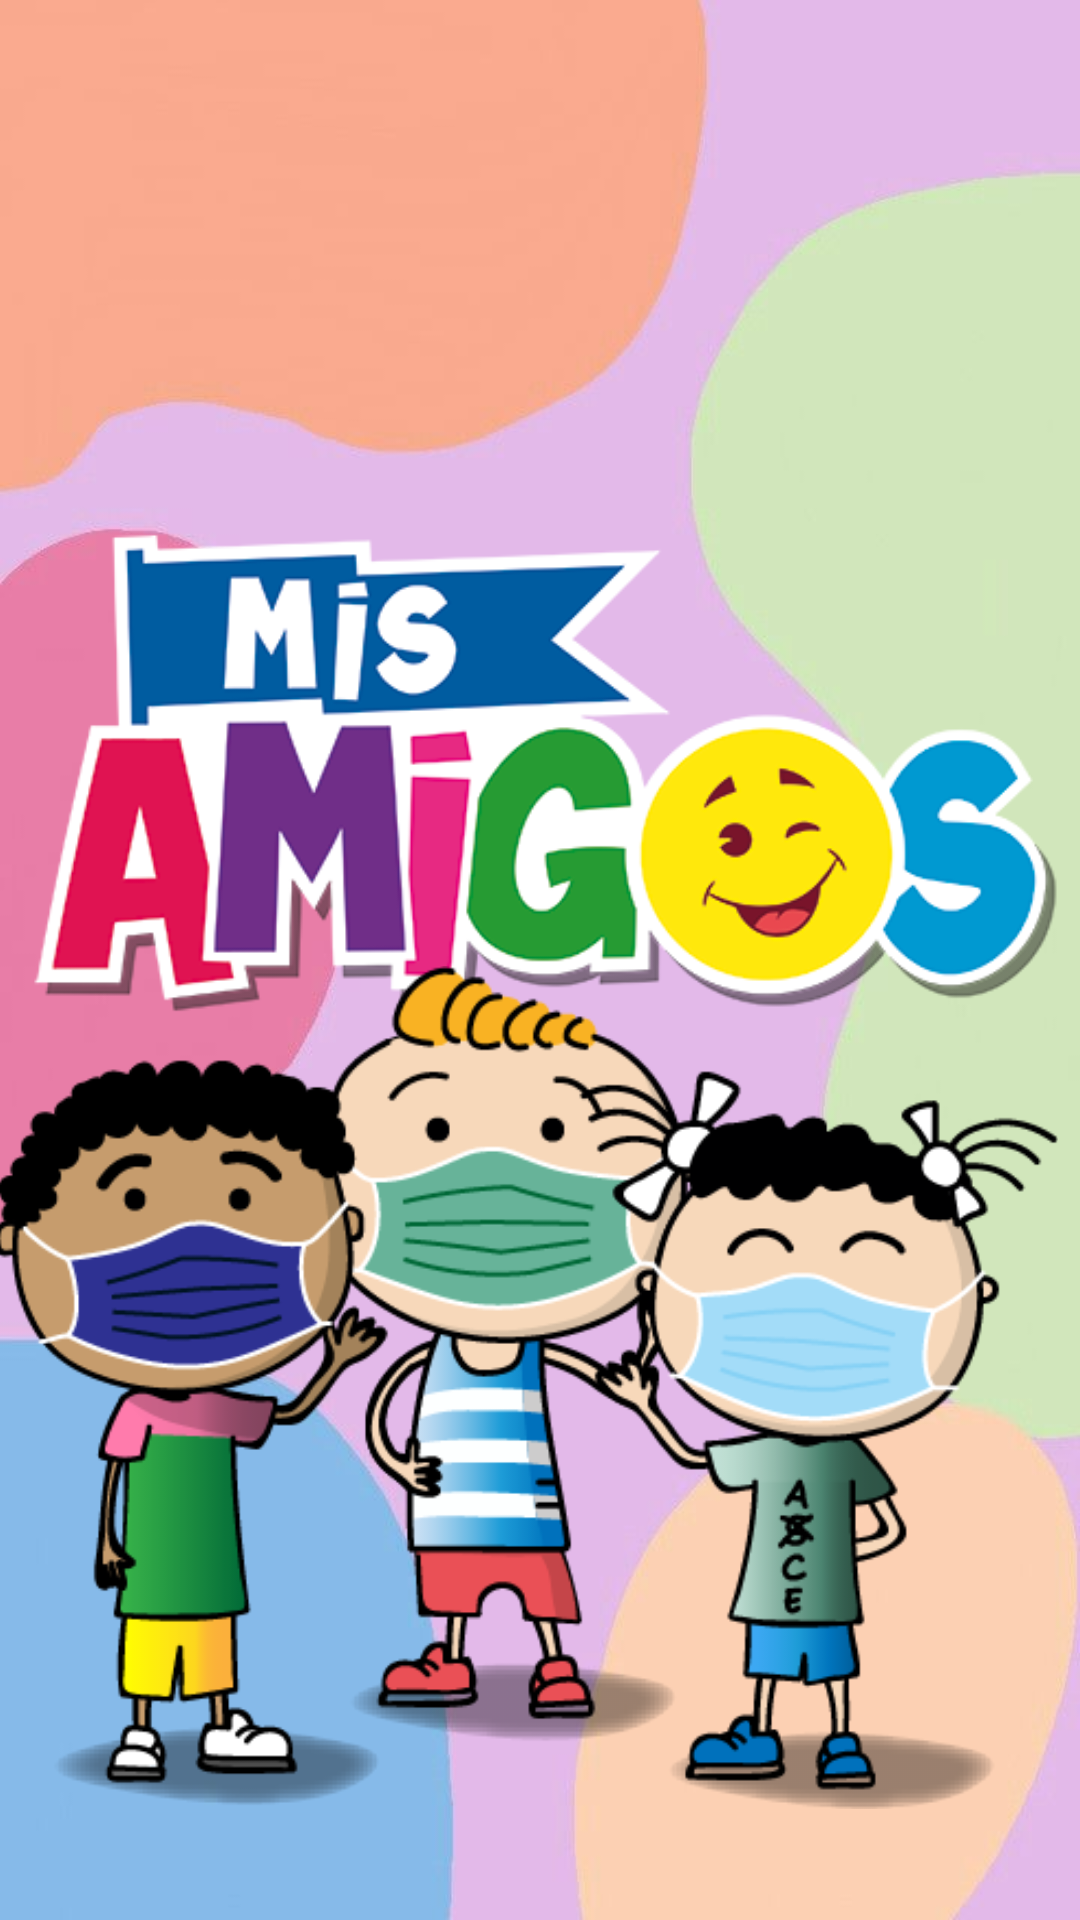

The Android layout XML behind this screen, and the referenced resources:
<!-- AndroidManifest.xml: application theme Theme.Semana15 -->
<!-- res/layout/activity_main.xml -->
<?xml version="1.0" encoding="utf-8"?>
<androidx.constraintlayout.widget.ConstraintLayout xmlns:android="http://schemas.android.com/apk/res/android"
    xmlns:app="http://schemas.android.com/apk/res-auto"
    xmlns:tools="http://schemas.android.com/tools"
    android:layout_width="match_parent"
    android:layout_height="match_parent"
    android:background="@drawable/aa"
    tools:context=".MainActivity">

    <ImageView
        android:id="@+id/imageView2"
        android:layout_width="387dp"
        android:layout_height="154dp"
        app:layout_constraintBottom_toBottomOf="parent"
        app:layout_constraintEnd_toEndOf="parent"
        app:layout_constraintStart_toStartOf="parent"
        app:layout_constraintTop_toTopOf="parent"
        app:layout_constraintVertical_bias="0.027"
        app:srcCompat="@drawable/logg" />

    <ImageView
        android:id="@+id/imageView"
        android:layout_width="wrap_content"
        android:layout_height="wrap_content"
        app:layout_constraintBottom_toBottomOf="parent"
        app:layout_constraintEnd_toEndOf="parent"
        app:layout_constraintHorizontal_bias="0.0"
        app:layout_constraintStart_toStartOf="parent"
        app:layout_constraintTop_toTopOf="parent"
        app:layout_constraintVertical_bias="0.34"
        app:srcCompat="@drawable/amigos" />

    <ImageView
        android:id="@+id/imageView4"
        android:layout_width="409dp"
        android:layout_height="281dp"
        app:layout_constraintBottom_toBottomOf="parent"
        app:layout_constraintEnd_toEndOf="parent"
        app:layout_constraintHorizontal_bias="0.611"
        app:layout_constraintStart_toStartOf="parent"
        app:layout_constraintTop_toTopOf="parent"
        app:layout_constraintVertical_bias="0.897"
        app:srcCompat="@drawable/grupo_de_amigos_mascarilla" />
</androidx.constraintlayout.widget.ConstraintLayout>
<!-- resources referenced by this layout -->
<resources>
  <!-- drawable aa: jpg bitmap (drawable, 15774 bytes) -->
  <!-- drawable amigos: png bitmap (drawable, 48812 bytes) -->
  <!-- drawable grupo_de_amigos_mascarilla: png bitmap (drawable, 66433 bytes) -->
  <style name="Theme.Semana15" parent="Theme.MaterialComponents.DayNight.DarkActionBar">
          
          <item name="colorPrimary">@color/purple_500</item>
          <item name="colorPrimaryVariant">@color/purple_700</item>
          <item name="colorOnPrimary">@color/white</item>
          
          <item name="colorSecondary">@color/white</item>
          <item name="colorSecondaryVariant">@color/white</item>
          <item name="colorOnSecondary">@color/black</item>
          
          <item name="android:statusBarColor" tools:targetApi="l">?attr/colorPrimaryVariant</item>
          
      </style>
  <color name="purple_500">#191970</color>
  <color name="purple_700">#191970</color>
  <color name="white">#FFFFFFFF</color>
  <color name="black">@color/white</color>
</resources>
